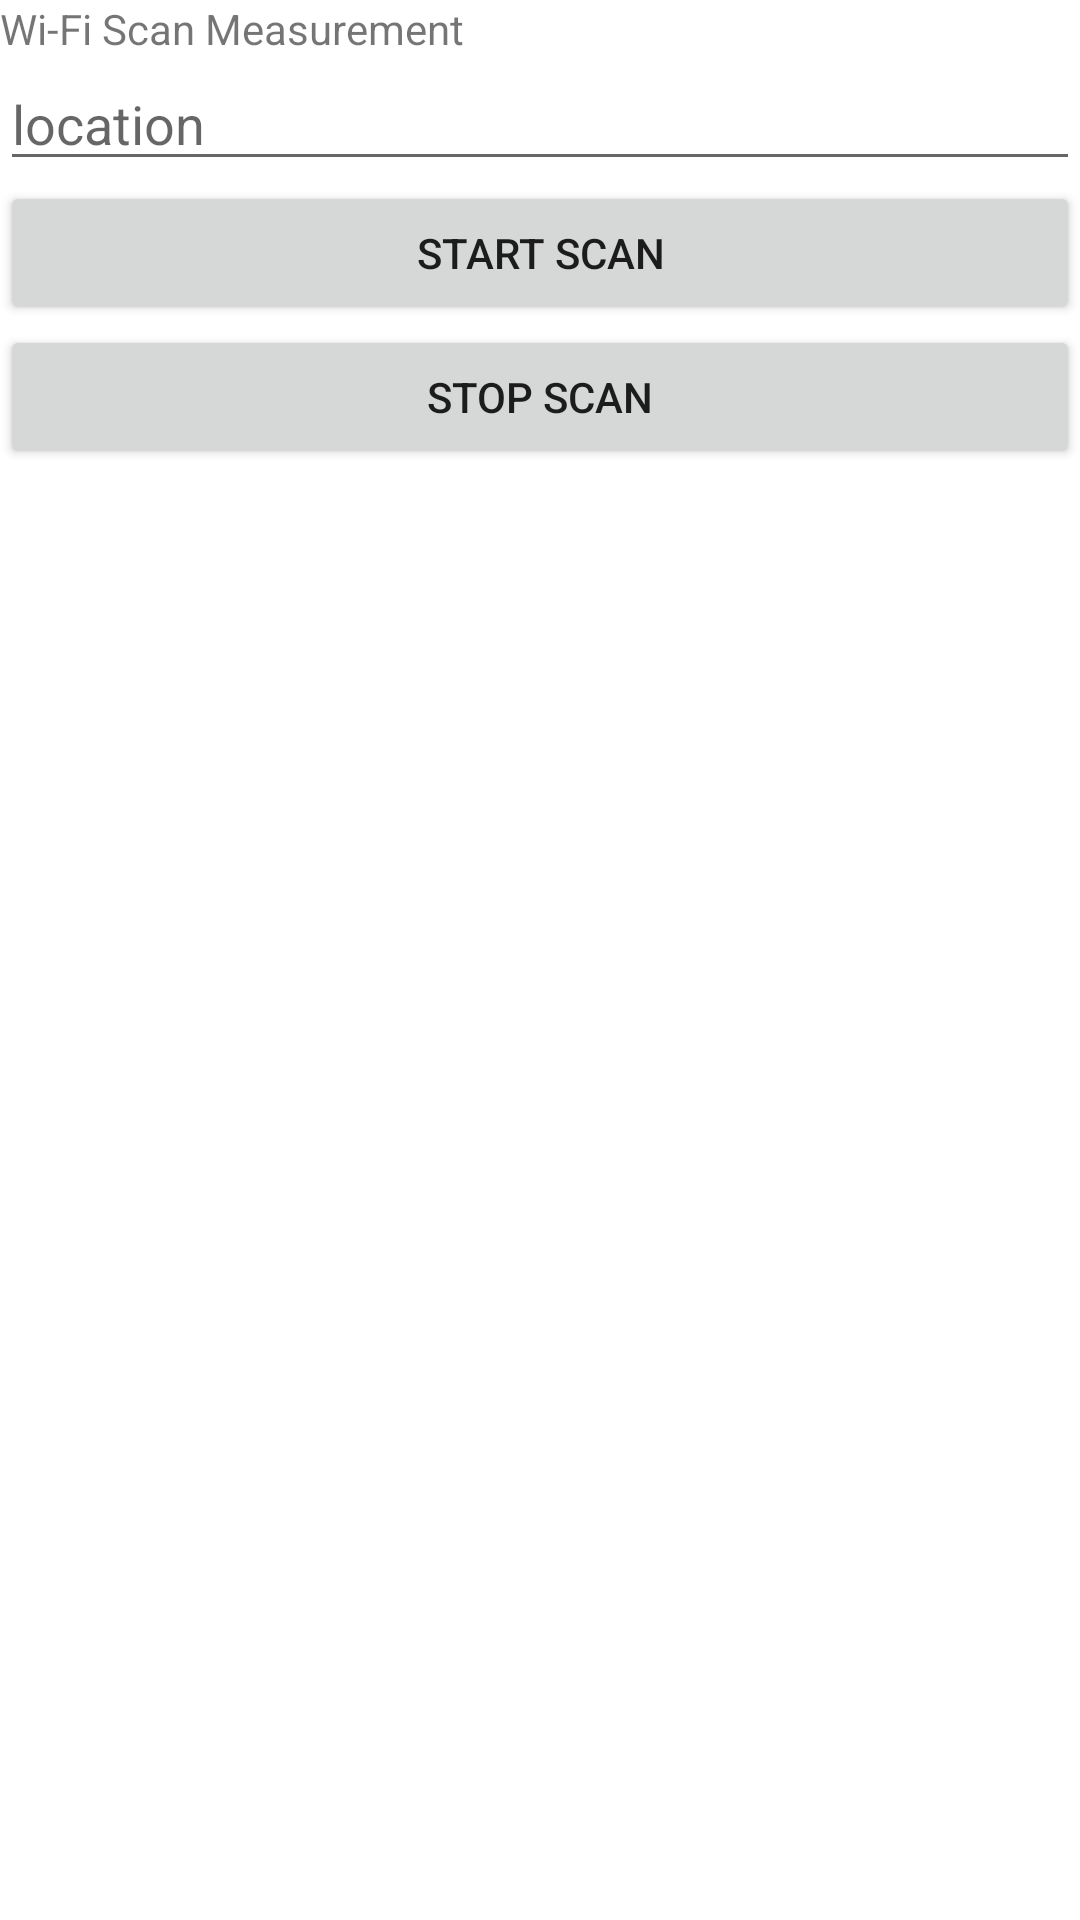

Write the Android layout XML for this screen, with the resource values it uses.
<!-- AndroidManifest.xml: application theme Theme.WiFiScanning -->
<!-- res/layout/activity_main.xml -->
<?xml version="1.0" encoding="utf-8"?>
<LinearLayout xmlns:android="http://schemas.android.com/apk/res/android"
    xmlns:app="http://schemas.android.com/apk/res-auto"
    xmlns:tools="http://schemas.android.com/tools"
    android:layout_width="match_parent"
    android:layout_height="match_parent"
    android:orientation="vertical"
    tools:context=".MainActivity">

    <TextView
        android:id="@+id/textView"
        android:layout_width="wrap_content"
        android:layout_height="wrap_content"
        android:text="Wi-Fi Scan Measurement" />

    <EditText
        android:id="@+id/activit_main_location_edittext"
        android:layout_width="match_parent"
        android:layout_height="wrap_content"
        android:ems="10"
        android:hint="location" />

    <Button
        android:id="@+id/start"
        android:layout_width="fill_parent"
        android:layout_height="wrap_content"
        android:onClick="onClick"
        android:text="Start Scan" />

    <Button
        android:id="@+id/stop"
        android:layout_width="fill_parent"
        android:layout_height="wrap_content"
        android:onClick="onClick"
        android:text="Stop Scan" />

    <TextView
        android:id="@+id/result"
        android:layout_width="fill_parent"
        android:layout_height="wrap_content"
        android:gravity="bottom"/>

</LinearLayout>
<!-- resources referenced by this layout -->
<resources>
  <style name="Theme.WiFiScanning" parent="Theme.MaterialComponents.DayNight.DarkActionBar">
          
          <item name="colorPrimary">@color/purple_500</item>
          <item name="colorPrimaryVariant">@color/purple_700</item>
          <item name="colorOnPrimary">@color/white</item>
          
          <item name="colorSecondary">@color/teal_200</item>
          <item name="colorSecondaryVariant">@color/teal_700</item>
          <item name="colorOnSecondary">@color/black</item>
          
          <item name="android:statusBarColor" tools:targetApi="l">?attr/colorPrimaryVariant</item>
          
      </style>
  <!-- not gathered from this repository: default colours our renderer supplied (Android Studio template values) -->
  <color name="purple_500">#FF6200EE</color>
  <color name="purple_700">#FF3700B3</color>
  <color name="teal_200">#FF03DAC5</color>
  <color name="teal_700">#FF018786</color>
  <color name="black">#FF000000</color>
  <color name="white">#FFFFFFFF</color>
</resources>
